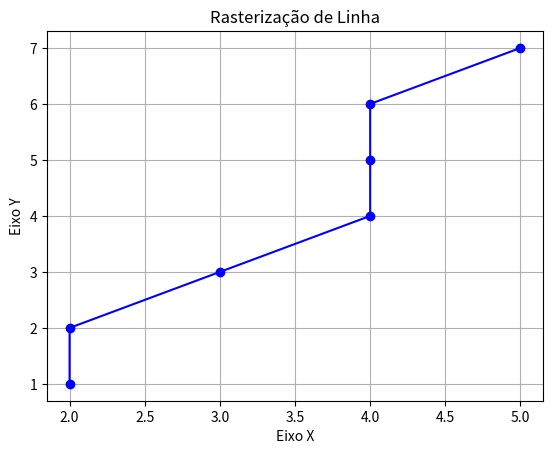

Source code (Python):
#Algoritmo DDA

#Biliotecas
import matplotlib.pyplot as plt

P1x = 2
P1y = 1
#P2x = 9
#P2y = 3
P2x = 5
P2y = 7

# Lista para armazenar os pontos da reta
points_x = []
points_y = []

#reta vertical
if P1x == P2x:
    print("Reta vertical")
    y = P1y
    while y<=P2y:
        print(P1x,",",y)
        #adiciona os pontos na lista para gerar o gráfico
        points_x.append(P1x)
        points_y.append(y)
        y+=1

else:
    m = (P2y - P1y)/(P2x - P1x)
    x = P1x
    y = P1y
    #reta mais deitada
    if m <= 1: #angulo <= 45º
        print("Reta mais deitada")
        while x <= P2x:
            print(x,",",round(y)) #round() usada para arredondamento
            #adiciona os pontos na lista para gerar o gráfico
            points_x.append(x)
            points_y.append(round(y))
            y+=m
            x+=1

    #reta mais de pé
    elif m > 1: #angulo > 45º
        print("Reta mais de pé")
        while y <= P2y:
            print(round(x),",",y)
            #adiciona os pontos na lista para gerar o gráfico
            points_x.append(round(x))
            points_y.append(y)
            x+=1/m
            y+=1

# Mostrar o gráfico
plt.plot(points_x, points_y, marker='o', linestyle='-', color='b')
plt.title('Rasterização de Linha')
plt.xlabel('Eixo X')
plt.ylabel('Eixo Y')
plt.grid(True)
plt.show()